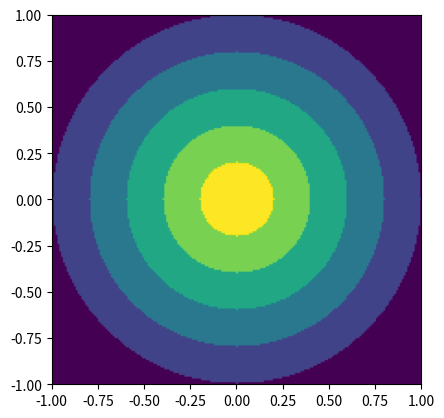

Write the Python code that produced this figure.
import matplotlib.pyplot as plt
import numpy as np

N = 201  # no of terms
tt = np.linspace(-1,1,N)
xx, yy = np.meshgrid(tt, tt)
rr = np.hypot(xx, yy)
II = np.zeros((N,N))

a1 = np.where(rr <= 1.)
a2 = np.where(rr <= 0.8)
a3 = np.where(rr <= 0.6)
a4 = np.where(rr <= 0.4)
a5 = np.where(rr <= 0.2)

II[a1] = 1
II[a2] = 2
II[a3] = 3
II[a4] = 4
II[a5] = 5

plt.imshow(II, extent=[-1, 1, -1, 1], origin='lower')
plt.show()